Run: headless pygame with SDL's dummy video driver; simulated clock (each Clock.tick advances the game by its frame time, no real sleeping); random seed 0; keys injected as events and as key.get_pressed() state; no mouse input.
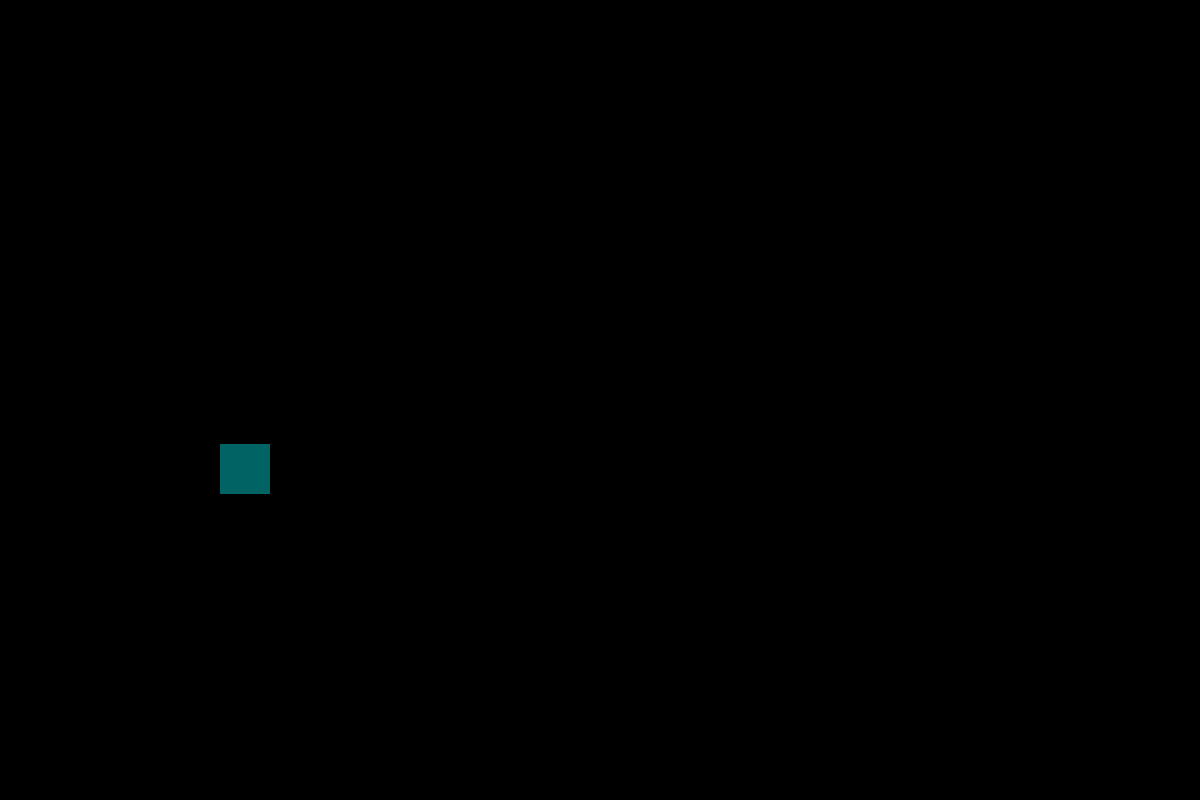
Frame 1 of 4 · flips 1–60 · no input
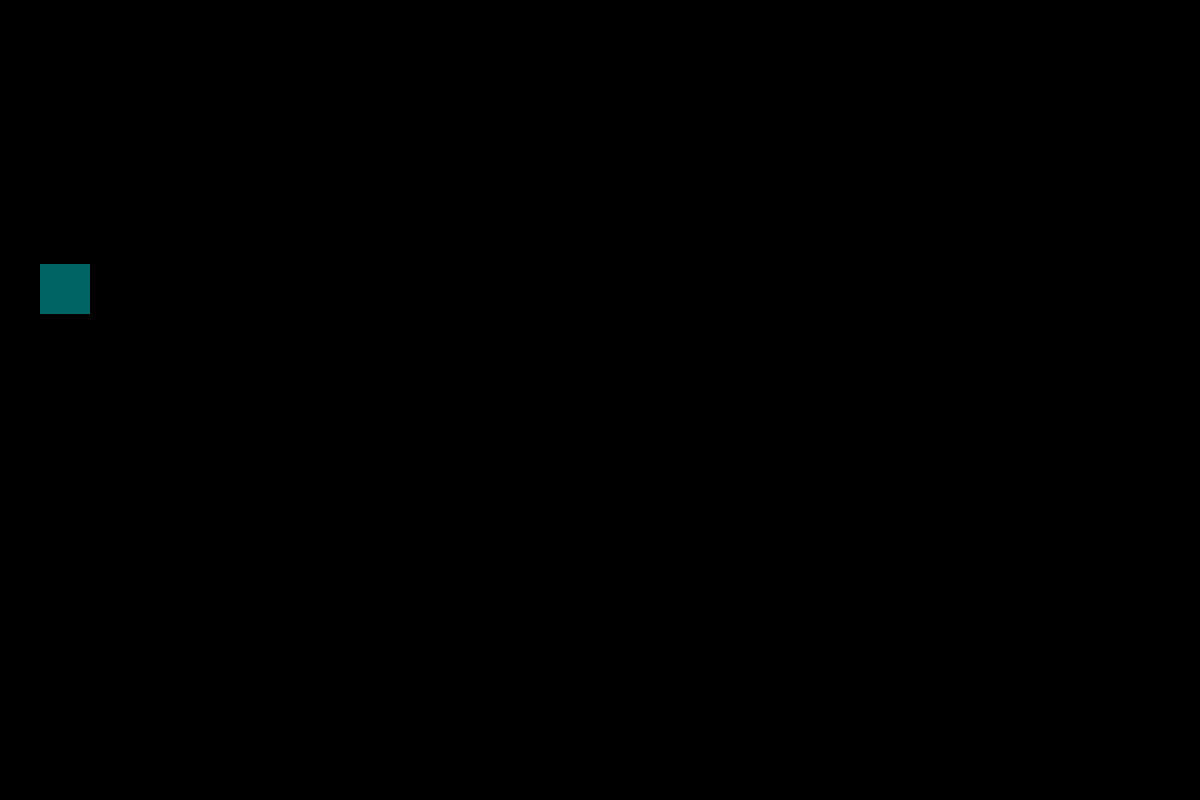
Frame 2 of 4 · flips 61–180 · tapped SPACE, RETURN · held RIGHT (→), D
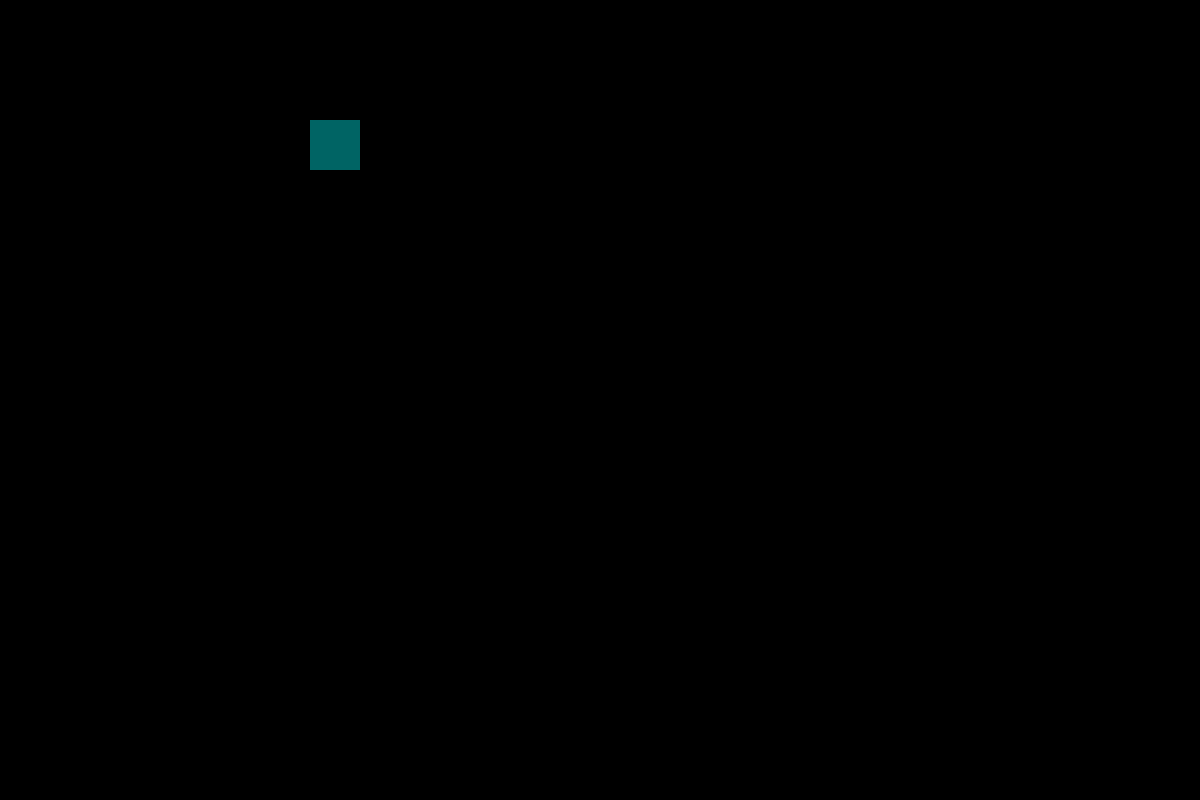
Frame 3 of 4 · flips 181–300 · held DOWN (↓), S
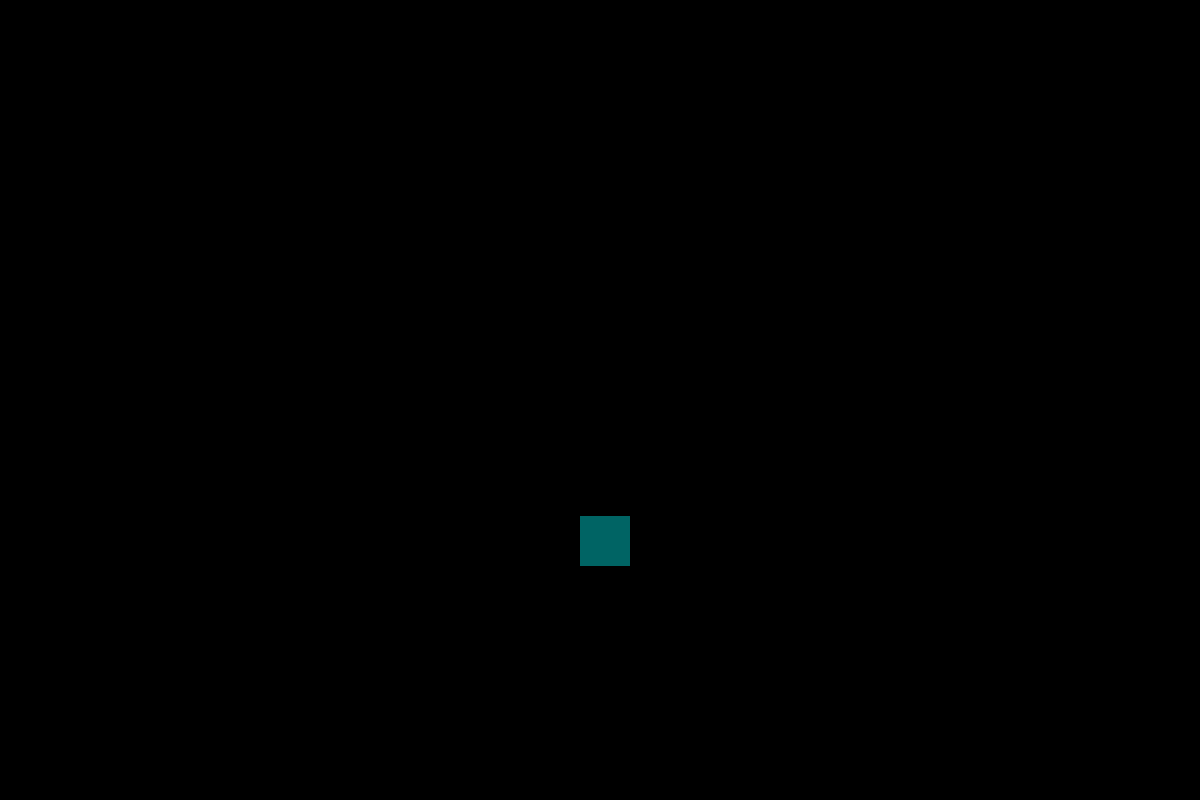
Frame 4 of 4 · flips 301–420 · held LEFT (←), A, UP (↑), W

The pygame program that drew these frames:

import pygame
import sys


pygame.init()


screen = pygame.display.set_mode((1200, 800))
                                 
pygame.display.set_caption("我的第一个动画！")


x = 400  
y = 300  
speed_x =15
speed_y =6


blue = (0, 0, 255)
red = (0, 100, 100 )


while True:
    
    for event in pygame.event.get():
        if event.type == pygame.QUIT:
            pygame.quit()
            sys.exit()

    
    x = x + speed_x
    y = y + speed_y

    
    if x > 750 or x < 0:   
        speed_x = -speed_x
    if y > 550 or y < 0:   
        speed_y = -speed_y

    
    screen.fill((0, 0, 0))
    
    pygame.draw.rect(screen, red, (x, y , 50 , 50))
    
    
    pygame.display.update()
    
    
    pygame.time.Clock().tick(60)
